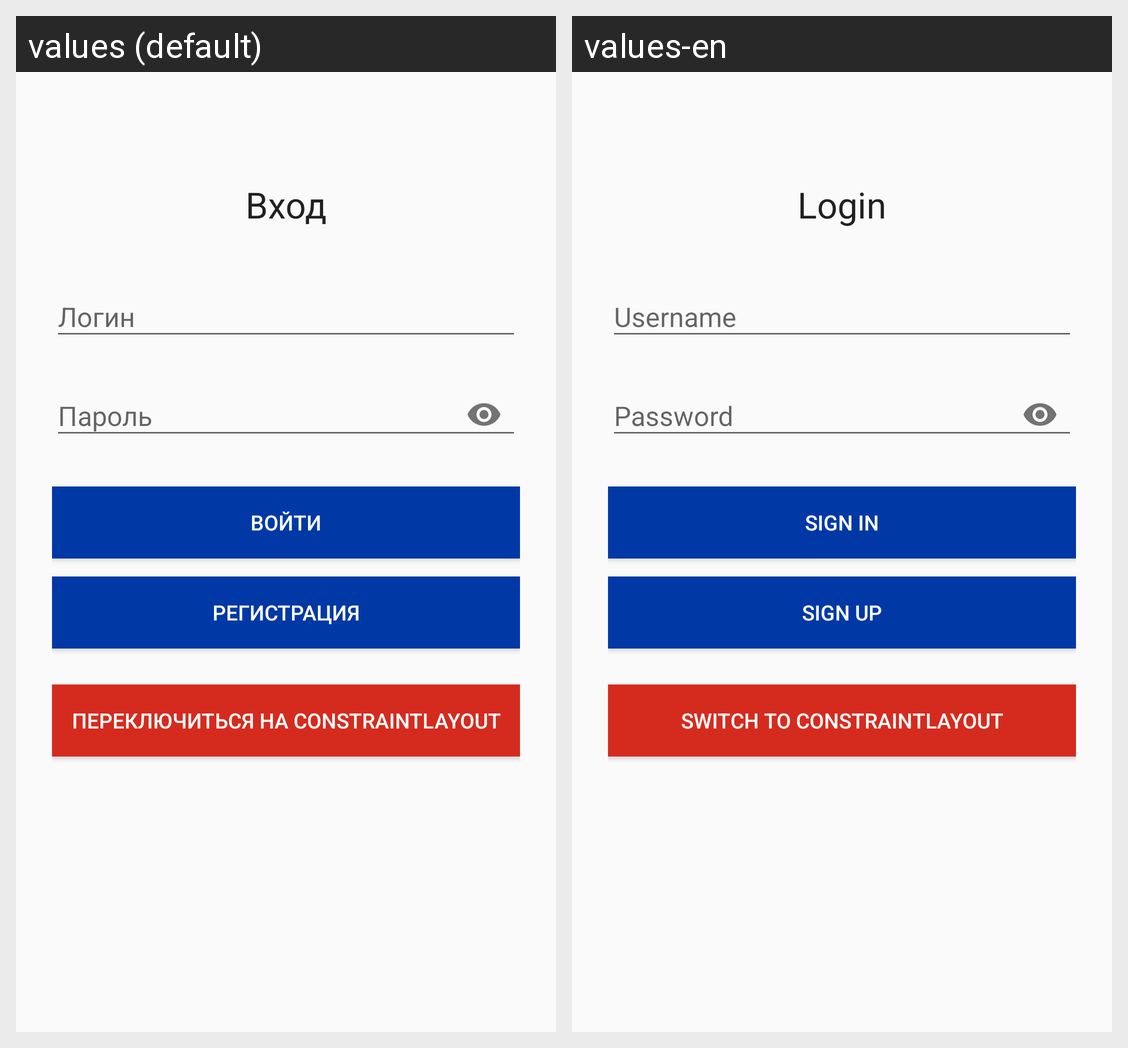

Translations of the strings shown on this Android screen, per locale in the grid:
Android screen res/layout/lab12_activity_login_linear.xml rendered under 2 locales, left to right: values (default), values-en. Device: Nexus 5 (rendered at 1080×1920; each locale shown at half size, 540×960, under a caption strip naming it); theme Theme.Weather.
Strings drawn on this screen, with the default value and each locale's value (text and hints the layout hard-codes, and strings that could not be matched under every locale, appear in the picture but are not listed):

login_title
  values: Вход
  values-en: Login

hint_login
  values: Логин
  values-en: Username

hint_password
  values: Пароль
  values-en: Password

btn_login
  values: Войти
  values-en: Sign in

btn_register
  values: Регистрация
  values-en: Sign up

btn_switch_to_constraint
  values: Переключиться на ConstraintLayout
  values-en: Switch to ConstraintLayout
